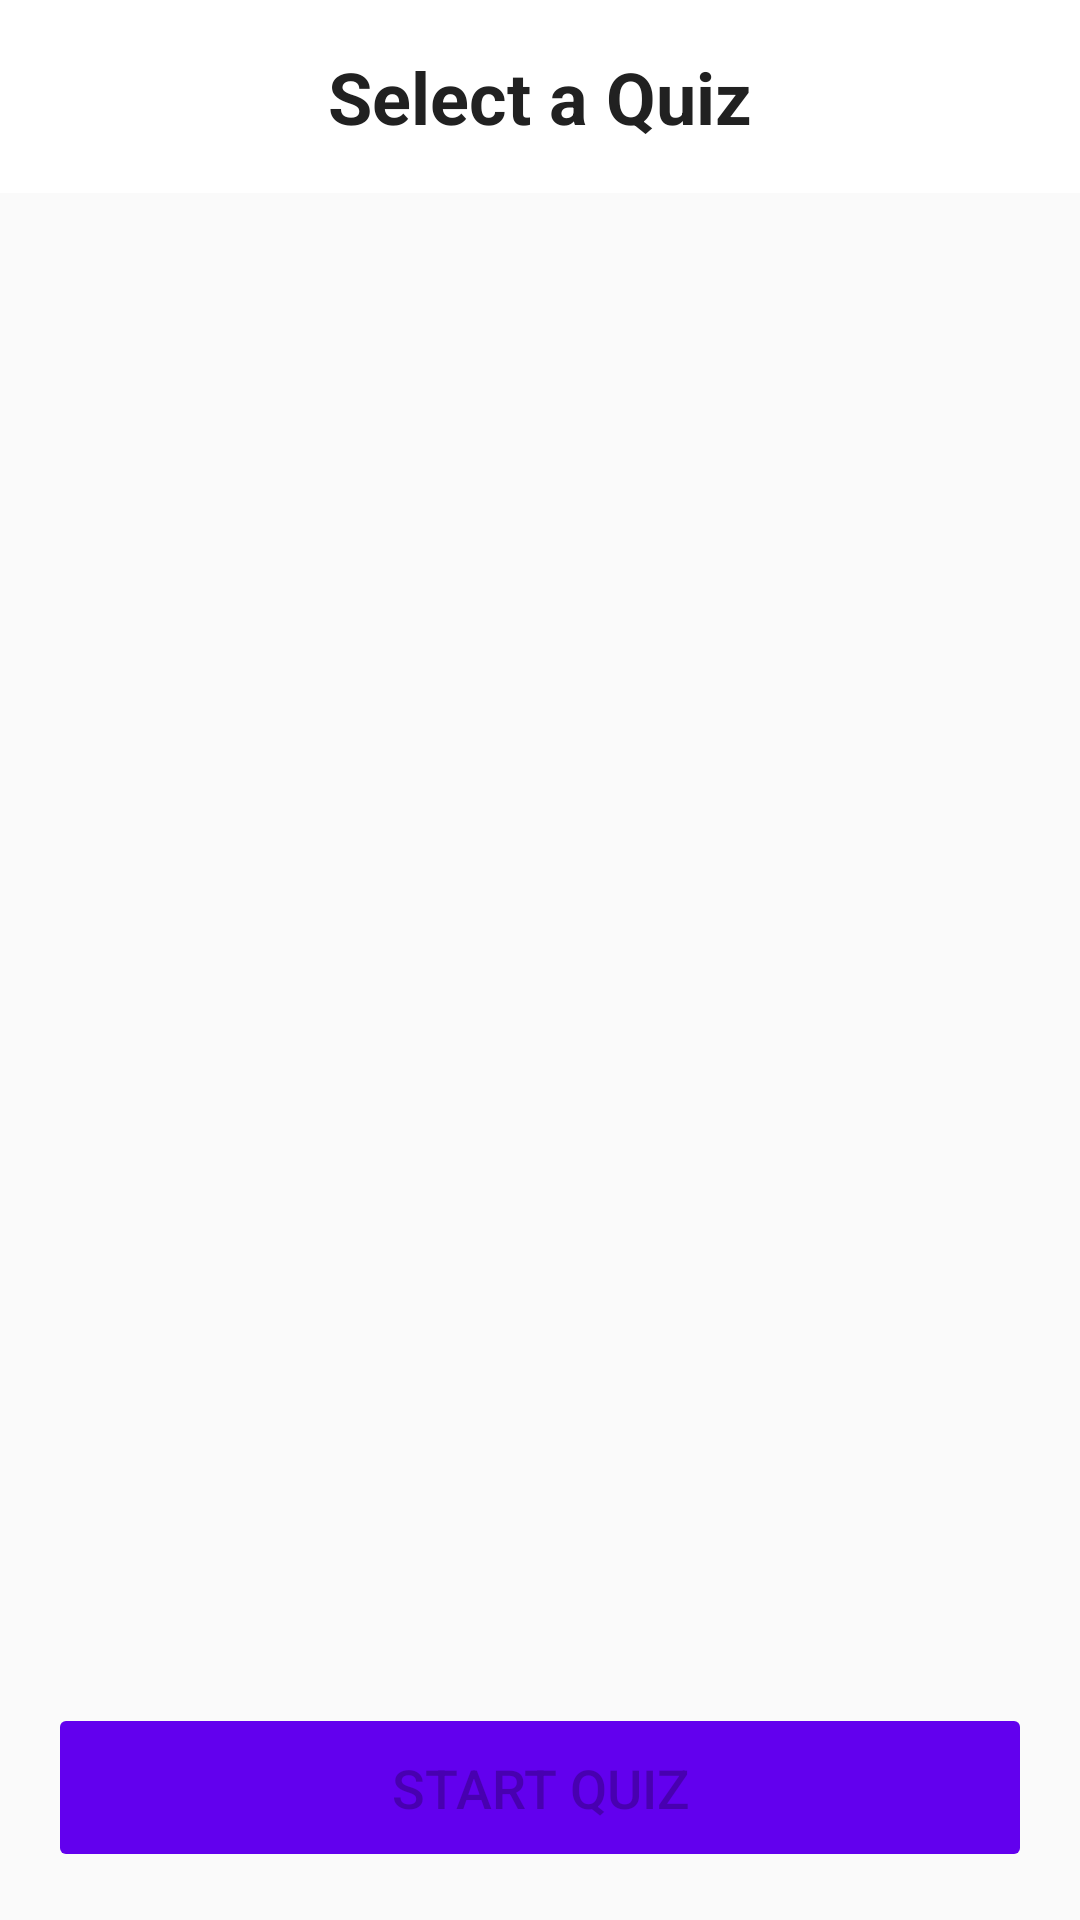

Reconstruct the res/layout file that produces this screen, plus the resources it refers to.
<!-- AndroidManifest.xml: activity theme Theme.OLLA -->
<!-- res/layout/activity_quiz.xml -->
<?xml version="1.0" encoding="utf-8"?>
<LinearLayout xmlns:android="http://schemas.android.com/apk/res/android"
    android:layout_width="match_parent"
    android:layout_height="match_parent"
    android:orientation="vertical"
    android:background="@color/background_light">

    <TextView
        android:id="@+id/tvSelectQuiz"
        android:layout_width="match_parent"
        android:layout_height="wrap_content"
        android:text="@string/select_quiz"
        android:textSize="24sp"
        android:textStyle="bold"
        android:textColor="@color/text_primary"
        android:padding="16dp"
        android:background="@color/white"
        android:gravity="center" />

    <androidx.recyclerview.widget.RecyclerView
        android:id="@+id/recyclerViewQuiz"
        android:layout_width="match_parent"
        android:layout_height="0dp"
        android:layout_weight="1"
        android:padding="8dp" />

    <Button
        android:id="@+id/btnStartQuiz"
        android:layout_width="match_parent"
        android:layout_height="wrap_content"
        android:text="@string/start_quiz"
        android:textSize="18sp"
        android:padding="16dp"
        android:layout_margin="16dp"
        android:backgroundTint="@color/primary"
        android:enabled="false" />

</LinearLayout>
<!-- resources referenced by this layout -->
<resources>
  <color name="background_light">#FAFAFA</color>
  <color name="primary">#6200EE</color>
  <color name="text_primary">#212121</color>
  <color name="white">#FFFFFFFF</color>
  <string name="select_quiz">Select a Quiz</string>
  <string name="start_quiz">Start Quiz</string>
  <style name="Theme.OLLA" parent="Theme.MaterialComponents.DayNight.NoActionBar">
          <item name="colorPrimary">@color/primary</item>
          <item name="colorPrimaryDark">@color/primary_dark</item>
          <item name="colorAccent">@color/accent</item>
          <item name="android:windowBackground">@color/background_light</item>
      </style>
  <color name="primary_dark">#3700B3</color>
  <color name="accent">#03DAC5</color>
</resources>
